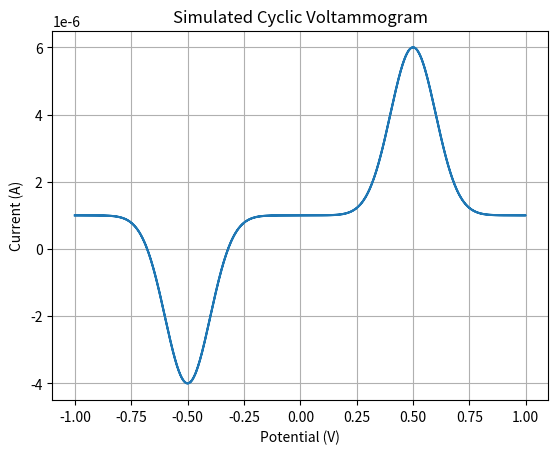

Here is the Python script that generated this plot:
# -*- coding: utf-8 -*-
"""
Created on Fri Nov  3 02:13:39 2023

[redacted]
"""
import numpy as np
import matplotlib.pyplot as plt
import pandas as pd

# パラメータ設定
E_start = -1.0
E_end = 1.0
E_peak = 0.5
E_half_peak = 0.25
peak_width = 0.1
scan_rate = 0.1
current_baseline = 1e-6
peak_current = 5e-6

# 電位の範囲を定義
E = np.linspace(E_start, E_end, 1000)
E = np.concatenate([E, np.flip(E)])

# 酸化電流と還元電流のピークをシミュレート
I_oxidation = peak_current * np.exp(-(E - E_peak)**2 / (2 * peak_width**2))
I_reduction = peak_current * np.exp(-(E + E_peak)**2 / (2 * peak_width**2))

# 酸化電流と還元電流を合成
I = I_oxidation - I_reduction + current_baseline

# プロット
plt.plot(E, I)
plt.xlabel('Potential (V)')
plt.ylabel('Current (A)')
plt.title('Simulated Cyclic Voltammogram')
plt.grid(True)
plt.show()

# データをDataFrameに変換
#data = pd.DataFrame({'Potential': E, 'Current': I})

# CSVファイルに保存
#data.to_csv('cyclic_voltammetry_data.csv', index=False)
